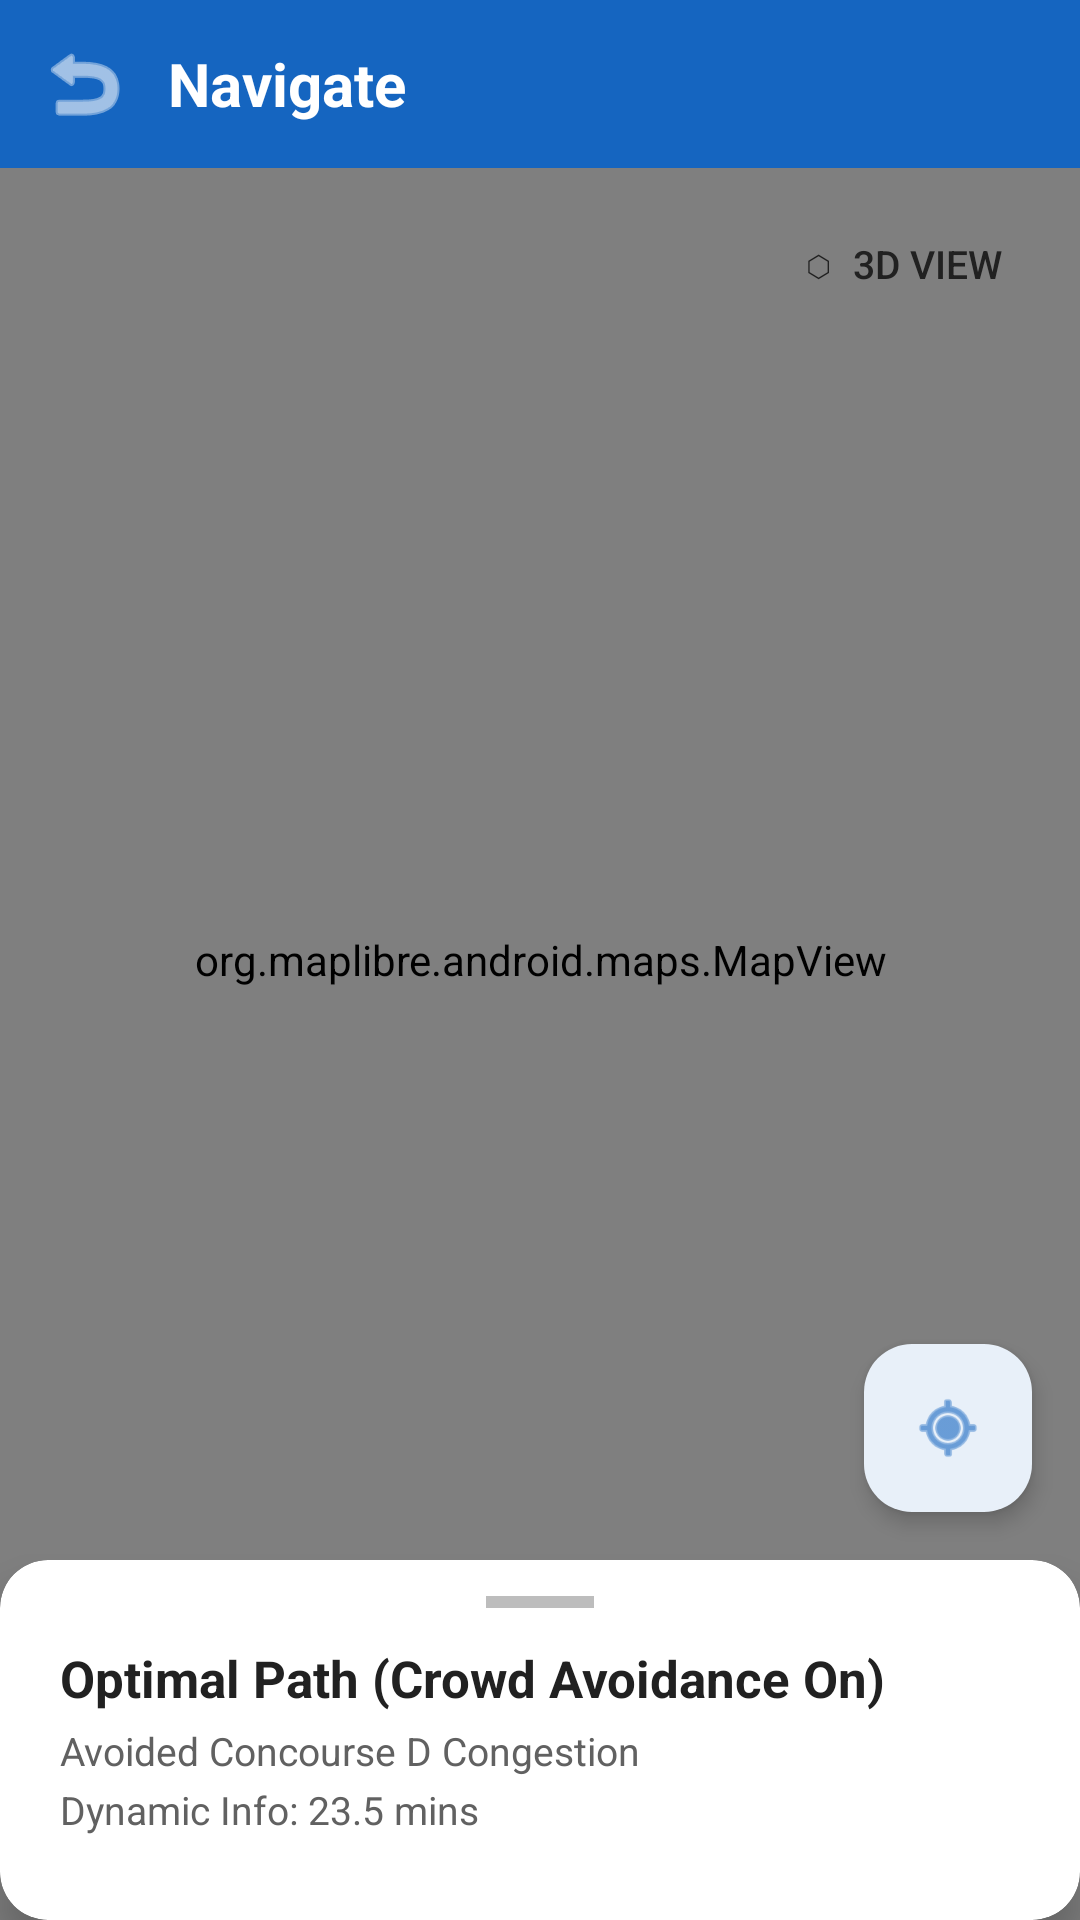

Layout XML and referenced resources for this Android screen:
<!-- AndroidManifest.xml: application theme Theme.SmartVenueAI -->
<!-- res/layout/activity_navigate_detail.xml -->
<?xml version="1.0" encoding="utf-8"?>
<androidx.constraintlayout.widget.ConstraintLayout
    xmlns:android="http://schemas.android.com/apk/res/android"
    xmlns:app="http://schemas.android.com/apk/res-auto"
    android:layout_width="match_parent"
    android:layout_height="match_parent">

    
    <org.maplibre.android.maps.MapView
        android:id="@+id/detailMapView"
        android:layout_width="match_parent"
        android:layout_height="match_parent"
        app:layout_constraintTop_toTopOf="parent"
        app:layout_constraintBottom_toBottomOf="parent"
        app:layout_constraintStart_toStartOf="parent"
        app:layout_constraintEnd_toEndOf="parent" />

    
    <LinearLayout
        android:id="@+id/topBarDetail"
        android:layout_width="match_parent"
        android:layout_height="56dp"
        android:background="@color/primary"
        android:gravity="center_vertical"
        android:orientation="horizontal"
        android:paddingStart="4dp"
        android:paddingEnd="16dp"
        app:layout_constraintTop_toTopOf="parent"
        app:layout_constraintStart_toStartOf="parent"
        app:layout_constraintEnd_toEndOf="parent">

        <ImageButton
            android:id="@+id/btnBackDetail"
            android:layout_width="48dp"
            android:layout_height="48dp"
            android:background="?attr/selectableItemBackgroundBorderless"
            android:contentDescription="Back"
            android:src="@android:drawable/ic_menu_revert"
            android:tint="@color/white" />

        <TextView
            android:layout_width="0dp"
            android:layout_height="wrap_content"
            android:layout_weight="1"
            android:text="Navigate"
            android:textColor="@color/white"
            android:textSize="20sp"
            android:textStyle="bold"
            android:paddingStart="4dp" />

    </LinearLayout>

    
    <Button
        android:id="@+id/btn3DViewTop"
        android:layout_width="wrap_content"
        android:layout_height="36dp"
        android:layout_margin="14dp"
        android:background="@drawable/bg_card_rounded"
        android:text="⬡  3D View"
        android:textColor="@color/text_primary"
        android:textSize="13sp"
        android:paddingStart="12dp"
        android:paddingEnd="12dp"
        app:layout_constraintTop_toBottomOf="@id/topBarDetail"
        app:layout_constraintEnd_toEndOf="parent" />

    
    <com.google.android.material.floatingactionbutton.FloatingActionButton
        android:id="@+id/detailFabLocation"
        android:layout_width="wrap_content"
        android:layout_height="wrap_content"
        android:layout_margin="16dp"
        android:contentDescription="My Location"
        app:backgroundTint="@color/white"
        app:srcCompat="@android:drawable/ic_menu_mylocation"
        app:tint="@color/primary"
        app:fabSize="mini"
        app:elevation="4dp"
        app:layout_constraintBottom_toTopOf="@id/optimalPathCard"
        app:layout_constraintEnd_toEndOf="parent" />

    
    <androidx.cardview.widget.CardView
        android:id="@+id/optimalPathCard"
        android:layout_width="match_parent"
        android:layout_height="wrap_content"
        app:cardCornerRadius="16dp"
        app:cardElevation="8dp"
        app:cardBackgroundColor="@color/white"
        app:layout_constraintBottom_toBottomOf="parent"
        app:layout_constraintStart_toStartOf="parent"
        app:layout_constraintEnd_toEndOf="parent">

        <LinearLayout
            android:layout_width="match_parent"
            android:layout_height="wrap_content"
            android:orientation="vertical"
            android:paddingStart="20dp"
            android:paddingEnd="20dp"
            android:paddingTop="12dp"
            android:paddingBottom="20dp">

            
            <View
                android:layout_width="36dp"
                android:layout_height="4dp"
                android:background="#BDBDBD"
                android:layout_gravity="center_horizontal"
                android:layout_marginBottom="12dp" />

            <TextView
                android:id="@+id/tvOptimalTitle"
                android:layout_width="wrap_content"
                android:layout_height="wrap_content"
                android:text="Optimal Path (Crowd Avoidance On)"
                android:textColor="@color/text_primary"
                android:textSize="17sp"
                android:textStyle="bold" />

            <TextView
                android:id="@+id/tvCongestionAvoided"
                android:layout_width="wrap_content"
                android:layout_height="wrap_content"
                android:text="Avoided Concourse D Congestion"
                android:textColor="@color/text_secondary"
                android:textSize="13sp"
                android:layout_marginTop="4dp" />

            <TextView
                android:id="@+id/tvDynamicInfo"
                android:layout_width="wrap_content"
                android:layout_height="wrap_content"
                android:text="Dynamic Info: 23.5 mins"
                android:textColor="@color/text_secondary"
                android:textSize="13sp"
                android:layout_marginTop="2dp" />

            <androidx.recyclerview.widget.RecyclerView
                android:id="@+id/rvRouteSteps"
                android:layout_width="match_parent"
                android:layout_height="wrap_content"
                android:layout_marginTop="8dp"
                android:maxHeight="250dp"
                android:clipToPadding="false" />

        </LinearLayout>

    </androidx.cardview.widget.CardView>

</androidx.constraintlayout.widget.ConstraintLayout>
<!-- resources referenced by this layout -->
<resources>
  <color name="primary">#1565C0</color>
  <color name="text_primary">#212121</color>
  <color name="text_secondary">#616161</color>
  <color name="white">#FFFFFF</color>
  <style name="Theme.SmartVenueAI" parent="Base.Theme.SmartVenueAI" />
  <style name="Base.Theme.SmartVenueAI" parent="Theme.Material3.DayNight.NoActionBar">
          <item name="colorPrimary">@color/primary</item>
          <item name="colorOnPrimary">@color/white</item>
          <item name="colorSecondary">@color/primary_light</item>
          <item name="colorSurface">@color/surface_card</item>
          <item name="android:colorBackground">@color/background</item>
          <item name="android:statusBarColor">@color/primary_dark</item>
          
          <item name="bottomNavigationStyle">@style/SmartVenue.BottomNav</item>
      </style>
  <color name="primary_light">#5E92F3</color>
  <color name="surface_card">#FFFFFF</color>
  <color name="background">#FFFFFF</color>
  <color name="primary_dark">#003c8f</color>
  <style name="SmartVenue.BottomNav" parent="Widget.Material3.BottomNavigationView">
          <item name="itemActiveIndicatorStyle">@style/SmartVenue.BottomNav.ActiveIndicator</item>
      </style>
  <style name="SmartVenue.BottomNav.ActiveIndicator" parent="Widget.Material3.BottomNavigationView.ActiveIndicator">
          <item name="android:color">@android:color/transparent</item>
          <item name="shapeAppearance">@style/ShapeAppearance.Material3.Corner.None</item>
      </style>
</resources>
